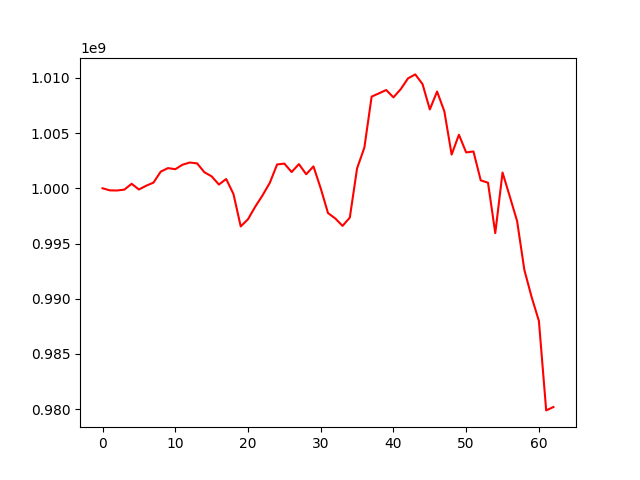

Data behind this chart, as committed beside it:
, 0
0, 1000000000
1, 999810338
2, 999800183
3, 999878411
4, 1000407018
5, 999888923
6, 1000230709
7, 1000511246
8, 1001504876
9, 1001827088
10, 1001726609
11, 1002134391
12, 1002331766
13, 1002254562
14, 1001454353
15, 1001077898
16, 1000338607
17, 1000839660
18, 999482306
19, 996545322
20, 997200787
21, 998338704
22, 999359770
23, 1000494904
24, 1002153349
25, 1002233686
26, 1001471291
27, 1002190032
28, 1001268276
29, 1001982519
30, 999989268
31, 997756957
32, 997267712
33, 996595567
34, 997347655
35, 1001807091
36, 1003678225
37, 1008297953
38, 1008592746
39, 1008897326
40, 1008228936
41, 1008973522
42, 1009950242
43, 1010309256
44, 1009428541
45, 1007137010
46, 1008758318
47, 1006960056
48, 1003050353
49, 1004845273
50, 1003245446
51, 1003333319
52, 1000717648
53, 1000503328
54, 995940710
55, 1001426521
56, 999246722
57, 997036880
58, 992608195
59, 990148223
... 3 more rows
